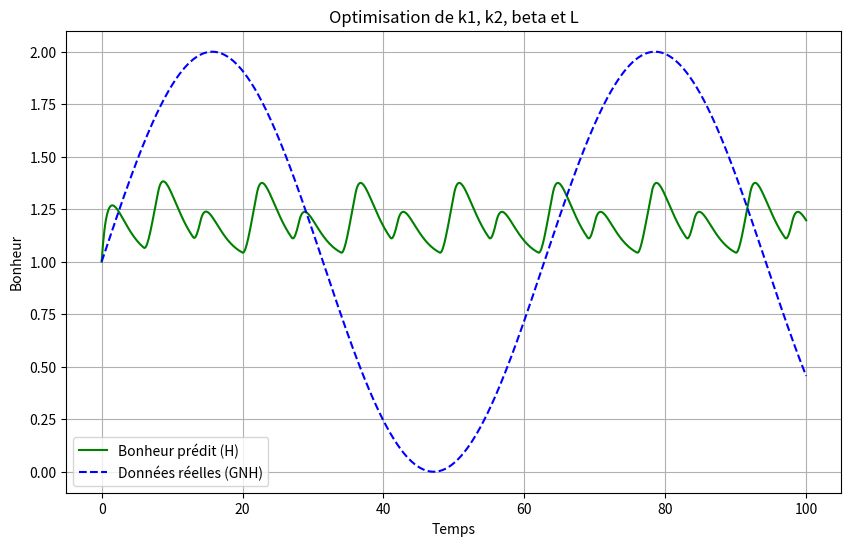

Recreate this plot in Python.
import numpy as np
from scipy.integrate import odeint
from scipy.optimize import minimize

# === Définir le modèle ===

# Emotion smoothing function
def smooth_emotion(k1, k2, L, x,):
    if x==6 or x==7 or x==13 or x==14:
        return L[x-1]*k2
    else:
         return L[x-1]*k1


# Happiness model ODEs
def happiness_model(Y, t, beta, k1, k2, L):
    C, H = Y
    dCdt = H
    dHdt = -beta * H - np.sin(C) + smooth_emotion(k1, k2, L, x=int(t % 14))
    return [dCdt, dHdt]
# === Paramètres initiaux ===
Y0 = [1.0, 0.5]  # Conditions initiales pour H et C
time_points = np.linspace(0, 100, 1000)  # Points de temps pour l'intégration
gnh_values = np.sin(0.1 * time_points) + 1  # Exemple de données cibles pour GNH

# === Étape 1 : Optimiser k1, k2, et beta ===
def objective_function(params):
    """
    Fonction objectif pour minimiser l'erreur quadratique moyenne entre le bonheur simulé et les valeurs cibles.
    """
    k1, k2, beta = params
    L_initial = np.ones(14)  # Initialiser L comme une valeur par défaut
    solution = odeint(happiness_model, Y0, time_points, args=(beta, k1, k2, L_initial))
    predicted_happiness = solution[:, 0]
    return np.mean((predicted_happiness - gnh_values)**2)

# Optimisation des paramètres k1, k2, et beta
initial_guess = [1.0, 1.0, 0.5]
bounds = [(0, None), (0, None), (0, None)]  # Contraintes sur les paramètres
result = minimize(objective_function, initial_guess, method='L-BFGS-B', bounds=bounds)

k1_opt, k2_opt, beta_opt = result.x
print("Paramètres optimaux (k1, k2, beta) :", k1_opt, k2_opt, beta_opt)

# === Étape 2 : Trouver L qui maximise le bonheur ===
def happiness_for_L(L):
    """
    Fonction objectif pour maximiser le bonheur moyen pour une configuration donnée de L.
    """
    L = np.round(L)  # Assurer que L est une liste binaire (0 ou 1)
    solution = odeint(happiness_model, Y0, time_points, args=(beta_opt, k1_opt, k2_opt, L))
    predicted_happiness = solution[:, 0]
    return -np.mean(predicted_happiness)  # On minimise le négatif pour maximiser le bonheur

# Optimisation pour L
L_initial = np.ones(14)  # L de départ (toutes les valeurs à 1)
bounds_L = [(0, 1) for _ in range(14)]  # Contraintes sur L (valeurs binaires)
result_L = minimize(happiness_for_L, L_initial, method='L-BFGS-B', bounds=bounds_L)

L_optimal = np.round(result_L.x)
print("L optimal :", L_optimal)

# === Résultats finaux ===
solution_final = odeint(happiness_model, Y0, time_points, args=(beta_opt, k1_opt, k2_opt, L_optimal))
predicted_happiness = solution_final[:, 0]

# === Visualisation ===
import matplotlib.pyplot as plt

plt.figure(figsize=(10, 6))
plt.plot(time_points, predicted_happiness, label="Bonheur prédit (H)", color="green")
plt.plot(time_points, gnh_values, label="Données réelles (GNH)", color="blue", linestyle="dashed")
plt.title("Optimisation de k1, k2, beta et L")
plt.xlabel("Temps")
plt.ylabel("Bonheur")
plt.legend()
plt.grid()
plt.show()
